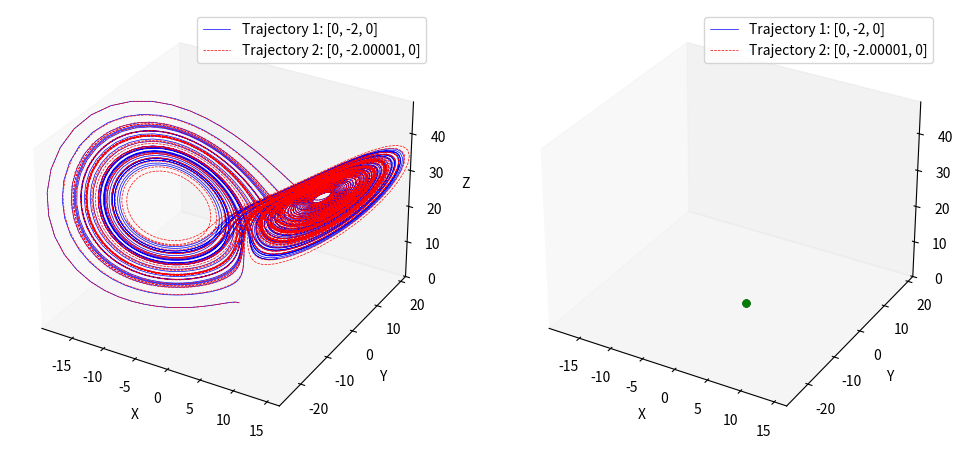
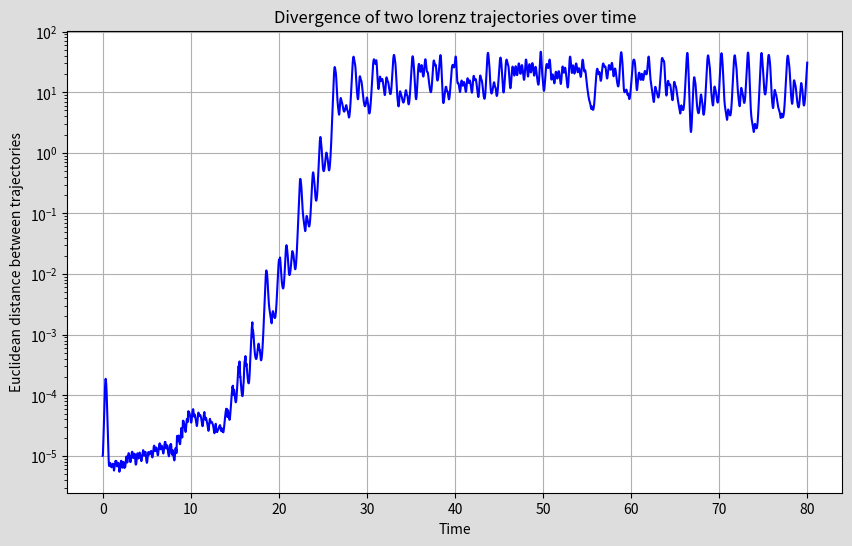

Here is the Python script that generated these plots, in order:
# butterfly effect

import numpy as np
from scipy import integrate
import matplotlib.pyplot as plt
from matplotlib.animation import FuncAnimation

"""
Lorenz system differential equations.
t (float): required by solve_ivp
coords: contains the current [x,y,z] coordinates (can be list or array)
sigma (float): The Prandtl number.
rho (float): The Rayleigh number.
beta (float): The geometric factor.
"""

def diff_lorenz(t,coords,sigma,rho,beta):
	x,y,z = coords
	dxdt = sigma*(y-x)
	dydt = x*(rho-z)-y
	dzdt = x*y-beta*z
	return [dxdt,dydt,dzdt]

sigma = 10.0
rho = 28.0
beta = 8/3.0

# initial conditions
initial_conditions_1 = [0,-2,0]
# slightly perturb the coordinates
initial_conditions_2 = [0,-2-1e-5,0]

t_span = (0,80)
t_eval = np.linspace(t_span[0],t_span[1],7000)

print(f"Trajectory 1 with initial conditions: {initial_conditions_1}")
print(f"Trajectory 2 with initial conditions: {initial_conditions_2}")

# solving the equations using Explicit Runge-Kutta of order 5(4)
sol1 = integrate.solve_ivp(
	diff_lorenz,
	t_span,
	initial_conditions_1,
	method="RK45",
	args=(sigma,rho,beta),
	t_eval=t_eval)

sol2 = integrate.solve_ivp(
	diff_lorenz,
	t_span,
	initial_conditions_2,
	method="RK45",
	args=(sigma,rho,beta),
	t_eval=t_eval)

if sol1.success and sol2.success:
	x1,y1,z1 = sol1.y
	x2,y2,z2 = sol2.y

	fig = plt.figure(figsize=(12,10))

	# Plotting the two trajectories on the same grid
	ax = fig.add_subplot(1,2,1,projection="3d")
	ax.plot(x1,y1,z1,lw=0.5,color="blue",linestyle="-",label="Trajectory 1: {}".format(initial_conditions_1),alpha=1)
	ax.plot(x2,y2,z2,lw=0.5,color="red",linestyle="--",label="Trajectory 2: {}".format(initial_conditions_2),alpha=1)
	ax.set_xlim(np.min(x1), np.max(x1))
	ax.set_ylim(np.min(y1), np.max(y1))
	ax.set_zlim(np.min(z1), np.max(z1))
	ax.set_xlabel("X")
	ax.set_ylabel("Y")
	ax.set_zlabel("Z")
	ax.legend()
	ax.grid(False)

	ax = fig.add_subplot(1,2,2,projection="3d")
	line1, = ax.plot([],[],[],lw=0.5,color="blue",linestyle="-",label='Trajectory 1: {}'.format(initial_conditions_1),alpha=1)
	line2, = ax.plot([],[],[],lw=0.5,color="red",linestyle="--",label='Trajectory 2: {}'.format(initial_conditions_2),alpha=1)
	point1, = ax.plot([],[],[],"ko",markersize=5)
	point2, = ax.plot([],[],[],"go",markersize=5)

	def update(num):
		line1.set_data_3d(x1[:num], y1[:num], z1[:num])
		point1.set_data_3d(x1[num:num+1], y1[num:num+1], z1[num:num+1])
		line2.set_data_3d(x2[:num], y2[:num], z2[:num])
		point2.set_data_3d(x2[num:num+1], y2[num:num+1], z2[num:num+1])
		return line1, point1, line2, point2

	ax.set_xlim(np.min(x1), np.max(x1))
	ax.set_ylim(np.min(y1), np.max(y1))
	ax.set_zlim(np.min(z1), np.max(z1))
	ax.set_xlabel("X")
	ax.set_ylabel("Y")
	ax.set_zlabel("Z")
	ax.legend()
	ax.grid(False)
	
	# Animate the trajectory
	ani = FuncAnimation(fig,update,frames=len(t_eval),
		interval=3, blit=True, repeat=False)
	#ani.save('butterfly_effect.mp4', writer='ffmpeg', fps=30)

	plt.show()

	# euclidean distance between the two trajectories over time
	euclid_dist = np.sqrt((x1-x2)**2+(y1-y2)**2+(z1-z2)**2)

	plt.figure(facecolor="#dddddd",figsize=(10,6))
	plt.plot(t_eval,euclid_dist,color="blue",alpha=1)
	plt.xlabel("Time")
	plt.ylabel("Euclidean distance between trajectories")
	plt.title("Divergence of two lorenz trajectories over time")
	plt.grid(True)
	plt.yscale("log")
	plt.savefig("euclidean distance.pdf"); plt.savefig("euclidean distance.png")
	plt.show()

else:
	# if one or both solutions failed
	print("One or both solvers failed.")
	if not sol1.success: print(f"Solver 1 failed: {sol1.message}")
	if not sol2.success: print(f"Solver 2 failed: {sol2.message}")	
